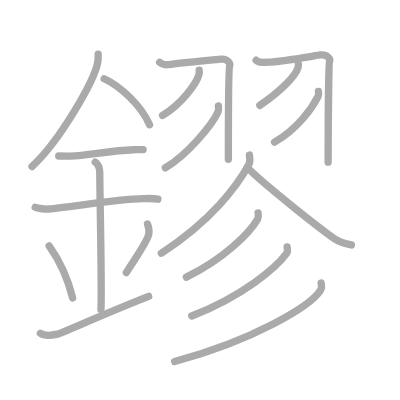
t = 0.00 s
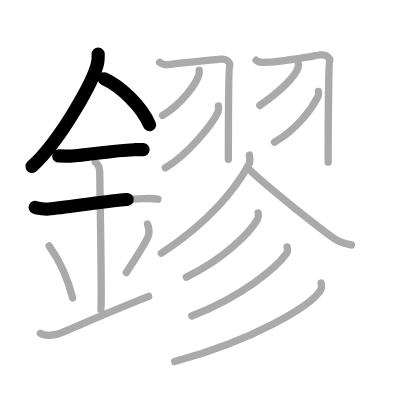
t = 3.75 s
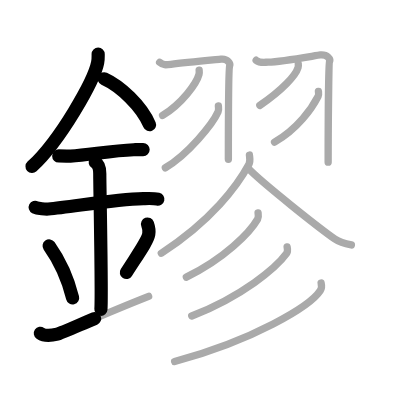
t = 7.50 s
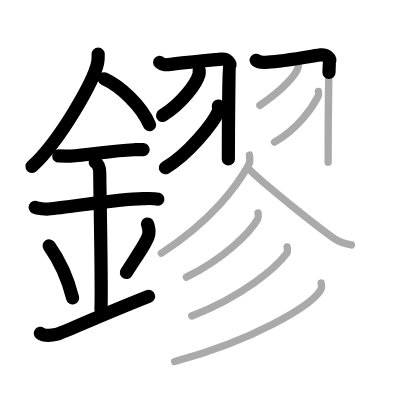
t = 11.50 s
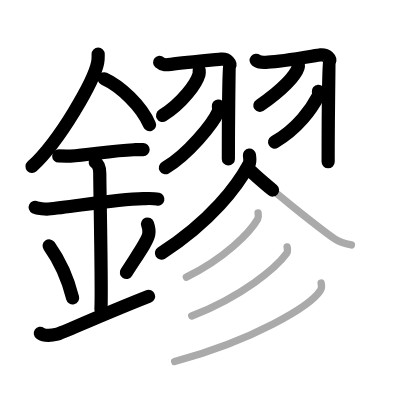
t = 15.25 s
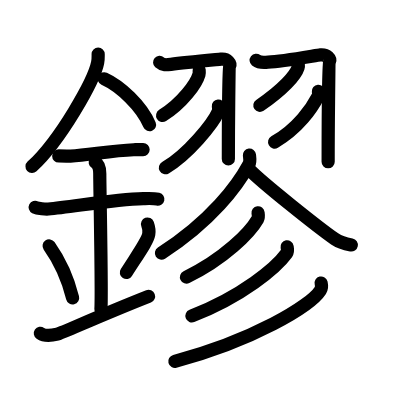
t = 19.00 s

The animated SVG that drew these frames (rendered in a browser with its animation timeline set to each time). Animation: 19 SMIL elements (animate=19); one cycle of 19.00 s.

<?xml version="1.0" standalone="no"?>
<!DOCTYPE svg PUBLIC "-//W3C//DTD SVG 1.1//EN"   "http://www.w3.org/Graphics/SVG/1.1/DTD/svg11.dtd">
<svg width="400px" height="400px"  version="1.1" xmlns="http://www.w3.org/2000/svg">
  <defs>
    <marker id="Triangle" viewBox="0 0 10 10" refX="0" refY="5" markerUnits="strokeWidth" markerWidth="3" style="stroke-opacity:0%;fill:#aaaaaa;" markerHeight="2" orient="auto">
      <path d="M 0 0 L 10 5 L 0 10 z" />
    </marker>
    
    <marker id="Arrow" viewBox="0 0 10 10" refX="5" refY="5" markerUnits="strokeWidth" markerWidth="1.8" style="stroke-opacity:0%;fill:#770000;" markerHeight="2" orient="auto">
      <path d="M 0 4 L 6 4 L 4 1 L 10 5 L 4 9 L 6 6 L 0 6 z" />
        <circle cx="5" cy="5" r="5" />
      </marker>
    
    <marker id="TriangleRed" viewBox="0 0 10 10" refX="0" refY="5" markerUnits="strokeWidth" markerWidth="3" style="stroke-opacity:0%;fill:#CC0000;" markerHeight="2" orient="auto">
      <path d="M 0 0 L 10 5 L 0 10 z" />
    </marker>
    
    <marker id="ArrowRed" viewBox="0 0 10 10" refX="5" refY="5" markerUnits="strokeWidth" markerWidth="1.8" style="stroke-opacity:0%;fill:#CC0000;" markerHeight="2" orient="auto">
      <path d="M 0 4 L 6 4 L 4 1 L 10 5 L 4 9 L 6 6 L 0 6 z" />
        <circle cx="5" cy="5" r="5" />
      </marker>
    
  </defs>
  
  <path style="fill:#ffffff; fill-opacity:100%; fill-rule:evenodd; stroke-width:0;" d="M 0 0 L 400px 0 L 400px 400px L 0 400px L 0 0" />

  <g transform="scale(3.6697247706422 3.6697247706422)">
<path style="fill:none; fill-opacity:0%; fill-rule:evenodd; stroke:#aaaaaa; stroke-opacity:100%; stroke-width: 1.5pt; stroke-linejoin:round; stroke-linecap:round;" d="M26.75 14.74c0 0.78 0.05 1.4-0.14 2.33c-0.96 4.87-10.08 21.1-17.89 28.3"></path>
<path style="fill:none; fill-opacity:0%; fill-rule:evenodd; stroke:#aaaaaa; stroke-opacity:100%; stroke-width: 1.5pt; stroke-linejoin:round; stroke-linecap:round;" d="M28.39 21.46c4.47 2.03 10.18 7.42 12.36 12.54"></path>
<path style="fill:none; fill-opacity:0%; fill-rule:evenodd; stroke:#aaaaaa; stroke-opacity:100%; stroke-width: 1.5pt; stroke-linejoin:round; stroke-linecap:round;" d="M16 42.5c1.79 0 2.6 0.09 3.19 0.06c5.18-0.31 11.15-1.53 17.25-1.75c0.88-0.03 1.07-0.05 2.56-0.05"></path>
<path style="fill:none; fill-opacity:0%; fill-rule:evenodd; stroke:#aaaaaa; stroke-opacity:100%; stroke-width: 1.5pt; stroke-linejoin:round; stroke-linecap:round;" d="M9.59 56.5c0.68 0.35 2.91 0.51 3.6 0.45c6.24-0.52 17.88-2.65 25.87-2.83c0.85-0.02 2.7-0.14 3.96 0.16"></path>
<path style="fill:none; fill-opacity:0%; fill-rule:evenodd; stroke:#aaaaaa; stroke-opacity:100%; stroke-width: 1.5pt; stroke-linejoin:round; stroke-linecap:round;" d="M25.95 44.19c1.24 0.78 1.24 2.52 1.24 3.14c0 4.35 0.62 32.63 0.31 36.98"></path>
<path style="fill:none; fill-opacity:0%; fill-rule:evenodd; stroke:#aaaaaa; stroke-opacity:100%; stroke-width: 1.5pt; stroke-linejoin:round; stroke-linecap:round;" d="M13.39 67.01c3.78 5.32 5.63 11.08 6.4 14.19"></path>
<path style="fill:none; fill-opacity:0%; fill-rule:evenodd; stroke:#aaaaaa; stroke-opacity:100%; stroke-width: 1.5pt; stroke-linejoin:round; stroke-linecap:round;" d="M40.2 61.05c0.3 0.84 0.46 2.06 0.34 2.76c-0.3 1.81-2.71 5.13-6.12 10.47"></path>
<path style="fill:none; fill-opacity:0%; fill-rule:evenodd; stroke:#aaaaaa; stroke-opacity:100%; stroke-width: 1.5pt; stroke-linejoin:round; stroke-linecap:round;" d="M11 90.83c1.28 0.88 2.82 0.66 4.62 0.22c1.33-0.32 11.54-5.04 24.88-10.3"></path>
<path style="fill:none; fill-opacity:0%; fill-rule:evenodd; stroke:#aaaaaa; stroke-opacity:100%; stroke-width: 1.5pt; stroke-linejoin:round; stroke-linecap:round;" d="M43.5 16.99c0.92 0.81 1.71 0.71 3.07 0.54c3.92-0.49 12.8-1.32 13.65-1.41c1.89-0.19 2.6 1.24 2.36 1.82c-0.23 0.55-0.35 17.74-0.35 25.48"></path>
<path style="fill:none; fill-opacity:0%; fill-rule:evenodd; stroke:#aaaaaa; stroke-opacity:100%; stroke-width: 1.5pt; stroke-linejoin:round; stroke-linecap:round;" d="M54.27 19.14c0.03 0.29 0.06 0.75-0.05 1.17c-0.68 2.46-4.58 7.86-9.91 11.16"></path>
<path style="fill:none; fill-opacity:0%; fill-rule:evenodd; stroke:#aaaaaa; stroke-opacity:100%; stroke-width: 1.5pt; stroke-linejoin:round; stroke-linecap:round;" d="M59.51 28.89c0.04 0.4 0.16 1.05-0.08 1.59C58 33.75 51.19 42.15 45.06 45.72"></path>
<path style="fill:none; fill-opacity:0%; fill-rule:evenodd; stroke:#aaaaaa; stroke-opacity:100%; stroke-width: 1.5pt; stroke-linejoin:round; stroke-linecap:round;" d="M69.8 16.42c0.98 0.78 1.81 0.58 3.26 0.52c3.99-0.17 13.33-1.89 14.23-1.97c2-0.18 2.76 1.2 2.51 1.75c-0.24 0.53-0.38 20.01-0.38 27.46"></path>
<path style="fill:none; fill-opacity:0%; fill-rule:evenodd; stroke:#aaaaaa; stroke-opacity:100%; stroke-width: 1.5pt; stroke-linejoin:round; stroke-linecap:round;" d="M81.28 17.39c0.03 0.25 0.06 0.66-0.06 1.02c-0.68 2.16-4.22 6.08-10.41 10.3"></path>
<path style="fill:none; fill-opacity:0%; fill-rule:evenodd; stroke:#aaaaaa; stroke-opacity:100%; stroke-width: 1.5pt; stroke-linejoin:round; stroke-linecap:round;" d="M86.77 24.89c0.03 0.33 0.16 0.88-0.07 1.31c-1.7 3.3-5.49 8.81-11.89 12.52"></path>
<path style="fill:none; fill-opacity:0%; fill-rule:evenodd; stroke:#aaaaaa; stroke-opacity:100%; stroke-width: 1.5pt; stroke-linejoin:round; stroke-linecap:round;" d="M67.97 42.25c0.07 0.63 0.3 1.72-0.13 2.53C64.77 50.52 57.62 60.17 43.96 69"></path>
<path style="fill:none; fill-opacity:0%; fill-rule:evenodd; stroke:#aaaaaa; stroke-opacity:100%; stroke-width: 1.5pt; stroke-linejoin:round; stroke-linecap:round;" d="M67.75 46c3.67 3.83 19.45 16.32 23.5 19.12c1.37 0.95 3.13 1.36 4.5 1.63"></path>
<path style="fill:none; fill-opacity:0%; fill-rule:evenodd; stroke:#aaaaaa; stroke-opacity:100%; stroke-width: 1.5pt; stroke-linejoin:round; stroke-linecap:round;" d="M70.32 58c0.06 0.43 0.21 1.16-0.11 1.72c-2.09 3.66-9.1 10.79-19.43 15.8"></path>
<path style="fill:none; fill-opacity:0%; fill-rule:evenodd; stroke:#aaaaaa; stroke-opacity:100%; stroke-width: 1.5pt; stroke-linejoin:round; stroke-linecap:round;" d="M78.24 67.27c0.08 0.44 0.27 1.21-0.14 1.78c-2.82 3.89-12.03 11.68-25.85 17.05"></path>
<path style="fill:none; fill-opacity:0%; fill-rule:evenodd; stroke:#aaaaaa; stroke-opacity:100%; stroke-width: 1.5pt; stroke-linejoin:round; stroke-linecap:round;" d="M87.51 77.13c0.12 0.5 0.24 1.3-0.22 2.02c-2.72 4.26-18.33 13.62-39.7 19.34"></path>

<path style="fill:none; fill-opacity:0%; fill-rule:evenodd; stroke:#000000; stroke-opacity:100%; stroke-width: 2.7pt; stroke-linejoin:round; stroke-linecap:round;" d="M26.75 14.74c0 0.78 0.05 1.4-0.14 2.33c-0.96 4.87-10.08 21.1-17.89 28.3" pathLength="100" stroke-dashoffset="100" stroke-dasharray="100 105"><animate id="dashAnim1" attributeName="stroke-dashoffset" from="100" to="0" dur="1s" calcMode="linear" fill="freeze"/></path>
<path style="fill:none; fill-opacity:0%; fill-rule:evenodd; stroke:#000000; stroke-opacity:100%; stroke-width: 2.7pt; stroke-linejoin:round; stroke-linecap:round;" d="M28.39 21.46c4.47 2.03 10.18 7.42 12.36 12.54" pathLength="100" stroke-dashoffset="100" stroke-dasharray="100 105"><animate id="dashAnim2" attributeName="stroke-dashoffset" from="100" to="0" dur="1s" calcMode="linear" begin="dashAnim1.end" fill="freeze"/></path>
<path style="fill:none; fill-opacity:0%; fill-rule:evenodd; stroke:#000000; stroke-opacity:100%; stroke-width: 2.7pt; stroke-linejoin:round; stroke-linecap:round;" d="M16 42.5c1.79 0 2.6 0.09 3.19 0.06c5.18-0.31 11.15-1.53 17.25-1.75c0.88-0.03 1.07-0.05 2.56-0.05" pathLength="100" stroke-dashoffset="100" stroke-dasharray="100 105"><animate id="dashAnim3" attributeName="stroke-dashoffset" from="100" to="0" dur="1s" calcMode="linear" begin="dashAnim2.end" fill="freeze"/></path>
<path style="fill:none; fill-opacity:0%; fill-rule:evenodd; stroke:#000000; stroke-opacity:100%; stroke-width: 2.7pt; stroke-linejoin:round; stroke-linecap:round;" d="M9.59 56.5c0.68 0.35 2.91 0.51 3.6 0.45c6.24-0.52 17.88-2.65 25.87-2.83c0.85-0.02 2.7-0.14 3.96 0.16" pathLength="100" stroke-dashoffset="100" stroke-dasharray="100 105"><animate id="dashAnim4" attributeName="stroke-dashoffset" from="100" to="0" dur="1s" calcMode="linear" begin="dashAnim3.end" fill="freeze"/></path>
<path style="fill:none; fill-opacity:0%; fill-rule:evenodd; stroke:#000000; stroke-opacity:100%; stroke-width: 2.7pt; stroke-linejoin:round; stroke-linecap:round;" d="M25.95 44.19c1.24 0.78 1.24 2.52 1.24 3.14c0 4.35 0.62 32.63 0.31 36.98" pathLength="100" stroke-dashoffset="100" stroke-dasharray="100 105"><animate id="dashAnim5" attributeName="stroke-dashoffset" from="100" to="0" dur="1s" calcMode="linear" begin="dashAnim4.end" fill="freeze"/></path>
<path style="fill:none; fill-opacity:0%; fill-rule:evenodd; stroke:#000000; stroke-opacity:100%; stroke-width: 2.7pt; stroke-linejoin:round; stroke-linecap:round;" d="M13.39 67.01c3.78 5.32 5.63 11.08 6.4 14.19" pathLength="100" stroke-dashoffset="100" stroke-dasharray="100 105"><animate id="dashAnim6" attributeName="stroke-dashoffset" from="100" to="0" dur="1s" calcMode="linear" begin="dashAnim5.end" fill="freeze"/></path>
<path style="fill:none; fill-opacity:0%; fill-rule:evenodd; stroke:#000000; stroke-opacity:100%; stroke-width: 2.7pt; stroke-linejoin:round; stroke-linecap:round;" d="M40.2 61.05c0.3 0.84 0.46 2.06 0.34 2.76c-0.3 1.81-2.71 5.13-6.12 10.47" pathLength="100" stroke-dashoffset="100" stroke-dasharray="100 105"><animate id="dashAnim7" attributeName="stroke-dashoffset" from="100" to="0" dur="1s" calcMode="linear" begin="dashAnim6.end" fill="freeze"/></path>
<path style="fill:none; fill-opacity:0%; fill-rule:evenodd; stroke:#000000; stroke-opacity:100%; stroke-width: 2.7pt; stroke-linejoin:round; stroke-linecap:round;" d="M11 90.83c1.28 0.88 2.82 0.66 4.62 0.22c1.33-0.32 11.54-5.04 24.88-10.3" pathLength="100" stroke-dashoffset="100" stroke-dasharray="100 105"><animate id="dashAnim8" attributeName="stroke-dashoffset" from="100" to="0" dur="1s" calcMode="linear" begin="dashAnim7.end" fill="freeze"/></path>
<path style="fill:none; fill-opacity:0%; fill-rule:evenodd; stroke:#000000; stroke-opacity:100%; stroke-width: 2.7pt; stroke-linejoin:round; stroke-linecap:round;" d="M43.5 16.99c0.92 0.81 1.71 0.71 3.07 0.54c3.92-0.49 12.8-1.32 13.65-1.41c1.89-0.19 2.6 1.24 2.36 1.82c-0.23 0.55-0.35 17.74-0.35 25.48" pathLength="100" stroke-dashoffset="100" stroke-dasharray="100 105"><animate id="dashAnim9" attributeName="stroke-dashoffset" from="100" to="0" dur="1s" calcMode="linear" begin="dashAnim8.end" fill="freeze"/></path>
<path style="fill:none; fill-opacity:0%; fill-rule:evenodd; stroke:#000000; stroke-opacity:100%; stroke-width: 2.7pt; stroke-linejoin:round; stroke-linecap:round;" d="M54.27 19.14c0.03 0.29 0.06 0.75-0.05 1.17c-0.68 2.46-4.58 7.86-9.91 11.16" pathLength="100" stroke-dashoffset="100" stroke-dasharray="100 105"><animate id="dashAnim10" attributeName="stroke-dashoffset" from="100" to="0" dur="1s" calcMode="linear" begin="dashAnim9.end" fill="freeze"/></path>
<path style="fill:none; fill-opacity:0%; fill-rule:evenodd; stroke:#000000; stroke-opacity:100%; stroke-width: 2.7pt; stroke-linejoin:round; stroke-linecap:round;" d="M59.51 28.89c0.04 0.4 0.16 1.05-0.08 1.59C58 33.75 51.19 42.15 45.06 45.72" pathLength="100" stroke-dashoffset="100" stroke-dasharray="100 105"><animate id="dashAnim11" attributeName="stroke-dashoffset" from="100" to="0" dur="1s" calcMode="linear" begin="dashAnim10.end" fill="freeze"/></path>
<path style="fill:none; fill-opacity:0%; fill-rule:evenodd; stroke:#000000; stroke-opacity:100%; stroke-width: 2.7pt; stroke-linejoin:round; stroke-linecap:round;" d="M69.8 16.42c0.98 0.78 1.81 0.58 3.26 0.52c3.99-0.17 13.33-1.89 14.23-1.97c2-0.18 2.76 1.2 2.51 1.75c-0.24 0.53-0.38 20.01-0.38 27.46" pathLength="100" stroke-dashoffset="100" stroke-dasharray="100 105"><animate id="dashAnim12" attributeName="stroke-dashoffset" from="100" to="0" dur="1s" calcMode="linear" begin="dashAnim11.end" fill="freeze"/></path>
<path style="fill:none; fill-opacity:0%; fill-rule:evenodd; stroke:#000000; stroke-opacity:100%; stroke-width: 2.7pt; stroke-linejoin:round; stroke-linecap:round;" d="M81.28 17.39c0.03 0.25 0.06 0.66-0.06 1.02c-0.68 2.16-4.22 6.08-10.41 10.3" pathLength="100" stroke-dashoffset="100" stroke-dasharray="100 105"><animate id="dashAnim13" attributeName="stroke-dashoffset" from="100" to="0" dur="1s" calcMode="linear" begin="dashAnim12.end" fill="freeze"/></path>
<path style="fill:none; fill-opacity:0%; fill-rule:evenodd; stroke:#000000; stroke-opacity:100%; stroke-width: 2.7pt; stroke-linejoin:round; stroke-linecap:round;" d="M86.77 24.89c0.03 0.33 0.16 0.88-0.07 1.31c-1.7 3.3-5.49 8.81-11.89 12.52" pathLength="100" stroke-dashoffset="100" stroke-dasharray="100 105"><animate id="dashAnim14" attributeName="stroke-dashoffset" from="100" to="0" dur="1s" calcMode="linear" begin="dashAnim13.end" fill="freeze"/></path>
<path style="fill:none; fill-opacity:0%; fill-rule:evenodd; stroke:#000000; stroke-opacity:100%; stroke-width: 2.7pt; stroke-linejoin:round; stroke-linecap:round;" d="M67.97 42.25c0.07 0.63 0.3 1.72-0.13 2.53C64.77 50.52 57.62 60.17 43.96 69" pathLength="100" stroke-dashoffset="100" stroke-dasharray="100 105"><animate id="dashAnim15" attributeName="stroke-dashoffset" from="100" to="0" dur="1s" calcMode="linear" begin="dashAnim14.end" fill="freeze"/></path>
<path style="fill:none; fill-opacity:0%; fill-rule:evenodd; stroke:#000000; stroke-opacity:100%; stroke-width: 2.7pt; stroke-linejoin:round; stroke-linecap:round;" d="M67.75 46c3.67 3.83 19.45 16.32 23.5 19.12c1.37 0.95 3.13 1.36 4.5 1.63" pathLength="100" stroke-dashoffset="100" stroke-dasharray="100 105"><animate id="dashAnim16" attributeName="stroke-dashoffset" from="100" to="0" dur="1s" calcMode="linear" begin="dashAnim15.end" fill="freeze"/></path>
<path style="fill:none; fill-opacity:0%; fill-rule:evenodd; stroke:#000000; stroke-opacity:100%; stroke-width: 2.7pt; stroke-linejoin:round; stroke-linecap:round;" d="M70.32 58c0.06 0.43 0.21 1.16-0.11 1.72c-2.09 3.66-9.1 10.79-19.43 15.8" pathLength="100" stroke-dashoffset="100" stroke-dasharray="100 105"><animate id="dashAnim17" attributeName="stroke-dashoffset" from="100" to="0" dur="1s" calcMode="linear" begin="dashAnim16.end" fill="freeze"/></path>
<path style="fill:none; fill-opacity:0%; fill-rule:evenodd; stroke:#000000; stroke-opacity:100%; stroke-width: 2.7pt; stroke-linejoin:round; stroke-linecap:round;" d="M78.24 67.27c0.08 0.44 0.27 1.21-0.14 1.78c-2.82 3.89-12.03 11.68-25.85 17.05" pathLength="100" stroke-dashoffset="100" stroke-dasharray="100 105"><animate id="dashAnim18" attributeName="stroke-dashoffset" from="100" to="0" dur="1s" calcMode="linear" begin="dashAnim17.end" fill="freeze"/></path>
<path style="fill:none; fill-opacity:0%; fill-rule:evenodd; stroke:#000000; stroke-opacity:100%; stroke-width: 2.7pt; stroke-linejoin:round; stroke-linecap:round;" d="M87.51 77.13c0.12 0.5 0.24 1.3-0.22 2.02c-2.72 4.26-18.33 13.62-39.7 19.34" pathLength="100" stroke-dashoffset="100" stroke-dasharray="100 105"><animate id="dashAnim19" attributeName="stroke-dashoffset" from="100" to="0" dur="1s" calcMode="linear" begin="dashAnim18.end" fill="freeze"/></path>

</g>

</svg>  
          
